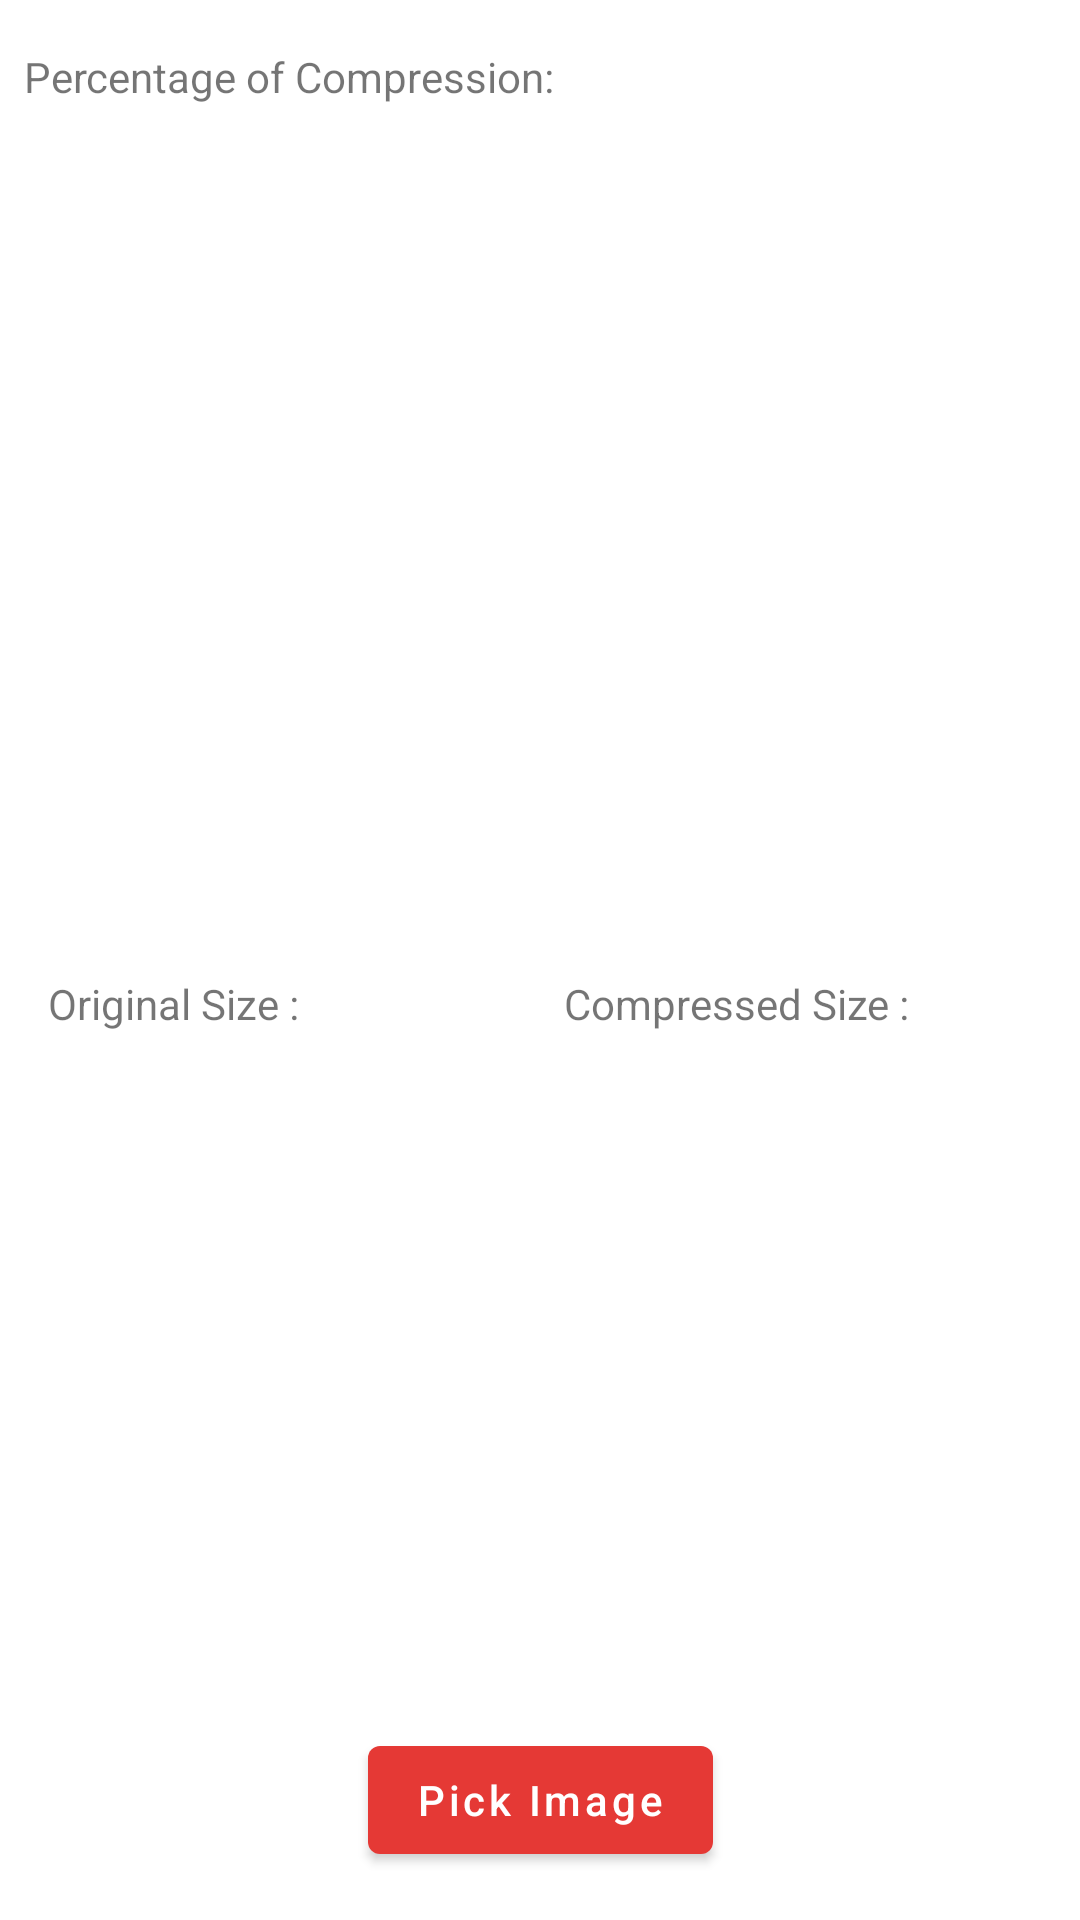

Reconstruct the res/layout file that produces this screen, plus the resources it refers to.
<!-- AndroidManifest.xml: application theme Theme.KecilinMediaCompress -->
<!-- res/layout/activity_image_compress.xml -->
<?xml version="1.0" encoding="utf-8"?>
<androidx.constraintlayout.widget.ConstraintLayout xmlns:android="http://schemas.android.com/apk/res/android"
    xmlns:app="http://schemas.android.com/apk/res-auto"
    xmlns:tools="http://schemas.android.com/tools"
    android:layout_width="match_parent"
    android:layout_height="match_parent"
    tools:context="id.kecilin.mediacompress.image.ImageCompressActivity">

    <TextView
        android:id="@+id/tvPercentage"
        android:layout_width="wrap_content"
        android:layout_height="wrap_content"
        android:layout_marginStart="8dp"
        android:layout_marginTop="16dp"
        android:text="Percentage of Compression: "
        app:layout_constraintStart_toStartOf="parent"
        app:layout_constraintTop_toTopOf="parent" />

    <androidx.appcompat.widget.AppCompatImageView
        android:id="@+id/ivOriginal"
        android:layout_width="0dp"
        android:layout_height="250dp"
        android:layout_marginStart="16dp"
        android:layout_marginTop="24dp"
        app:layout_constraintDimensionRatio="w,3:4"
        app:layout_constraintEnd_toStartOf="@+id/ivCompress"
        app:layout_constraintStart_toStartOf="parent"
        app:layout_constraintTop_toBottomOf="@+id/tvPercentage" />

    <androidx.appcompat.widget.AppCompatImageView
        android:id="@+id/ivCompress"
        android:layout_width="0dp"
        android:layout_height="250dp"
        android:layout_marginStart="16dp"
        android:layout_marginTop="24dp"
        android:layout_marginEnd="16dp"
        app:layout_constraintDimensionRatio="w,3:4"
        app:layout_constraintEnd_toEndOf="parent"
        app:layout_constraintStart_toEndOf="@+id/ivOriginal"
        app:layout_constraintTop_toBottomOf="@+id/tvPercentage" />

    <androidx.appcompat.widget.AppCompatTextView
        android:id="@+id/tvOriginalSize"
        android:layout_width="wrap_content"
        android:layout_height="wrap_content"
        android:layout_marginStart="16dp"
        android:layout_marginTop="16dp"
        android:text="Original Size :"
        app:layout_constraintEnd_toEndOf="@+id/ivOriginal"
        app:layout_constraintHorizontal_bias="0.0"
        app:layout_constraintStart_toStartOf="parent"
        app:layout_constraintTop_toBottomOf="@+id/ivOriginal" />

    <androidx.appcompat.widget.AppCompatTextView
        android:id="@+id/tvCompressedSize"
        android:layout_width="wrap_content"
        android:layout_height="wrap_content"
        android:layout_marginTop="16dp"
        android:layout_marginEnd="16dp"
        android:text="Compressed Size :"
        app:layout_constraintEnd_toEndOf="parent"
        app:layout_constraintHorizontal_bias="0.0"
        app:layout_constraintStart_toStartOf="@+id/ivCompress"
        app:layout_constraintTop_toBottomOf="@+id/ivCompress" />

    <com.google.android.material.button.MaterialButton
        android:id="@+id/btnPickImage"
        android:layout_width="wrap_content"
        android:layout_height="wrap_content"
        android:layout_marginBottom="16dp"
        android:text="Pick Image"
        android:textAllCaps="false"
        app:layout_constraintBottom_toTopOf="@+id/btnCompress"
        app:layout_constraintEnd_toEndOf="parent"
        app:layout_constraintStart_toStartOf="parent" />

    <com.google.android.material.button.MaterialButton
        android:id="@+id/btnCompress"
        android:layout_width="wrap_content"
        android:layout_height="wrap_content"
        android:layout_marginBottom="32dp"
        android:text="Compress Now"
        android:textAllCaps="false"
        android:visibility="gone"
        app:layout_constraintBottom_toBottomOf="parent"
        app:layout_constraintEnd_toEndOf="parent"
        app:layout_constraintStart_toStartOf="parent" />
</androidx.constraintlayout.widget.ConstraintLayout>
<!-- resources referenced by this layout -->
<resources>
  <style name="Theme.KecilinMediaCompress" parent="Theme.MaterialComponents.Light.DarkActionBar">
          
          <item name="colorPrimary">@color/colorPrimary</item>
          <item name="colorPrimaryVariant">@color/colorPrimaryDark</item>
          <item name="colorOnPrimary">@color/white</item>
          
          <item name="colorSecondary">@color/colorPrimary</item>
          <item name="colorSecondaryVariant">@color/colorPrimaryDark</item>
          <item name="colorOnSecondary">@color/black</item>
          
          <item name="android:statusBarColor" tools:targetApi="l">@color/colorPrimaryDark</item>
          
      </style>
  <color name="colorPrimary">#E53935</color>
  <color name="colorPrimaryDark">#E53935</color>
  <color name="white">#FFFFFFFF</color>
  <color name="black">#FF000000</color>
</resources>
